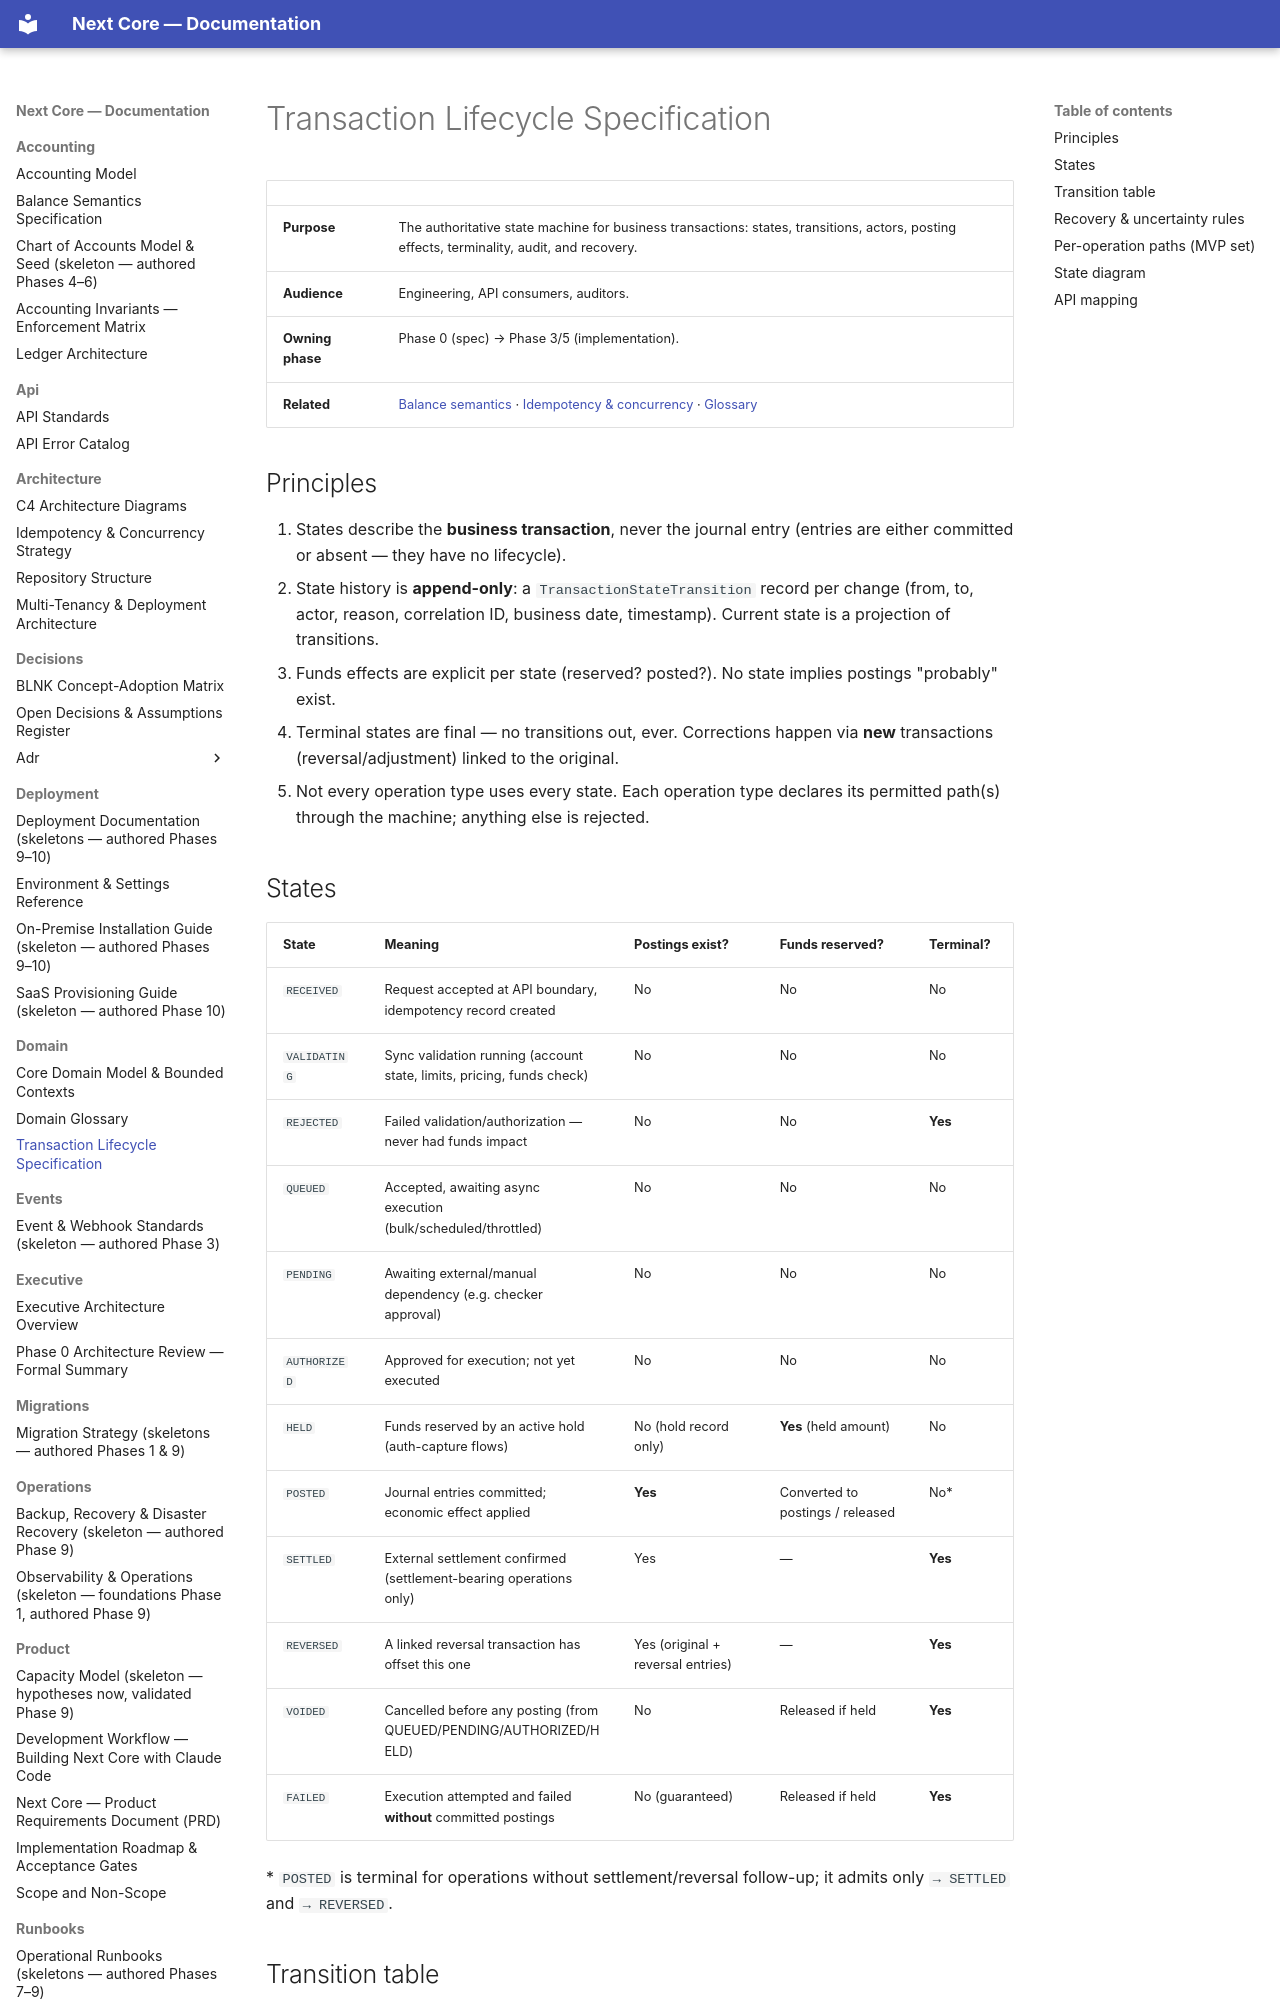

repository: medext/core-cbs · page: domain/transaction-lifecycle/index.html · generator: mkdocs

# Transaction Lifecycle Specification

| | |
|---|---|
| **Purpose** | The authoritative state machine for business transactions: states, transitions, actors, posting effects, terminality, audit, and recovery. |
| **Audience** | Engineering, API consumers, auditors. |
| **Owning phase** | Phase 0 (spec) → Phase 3/5 (implementation). |
| **Related** | [Balance semantics](../accounting/balance-semantics.md) · [Idempotency & concurrency](../architecture/idempotency-concurrency.md) · [Glossary](glossary.md) |

## Principles

1. States describe the **business transaction**, never the journal entry (entries are either
   committed or absent — they have no lifecycle).
2. State history is **append-only**: a `TransactionStateTransition` record per change (from,
   to, actor, reason, correlation ID, business date, timestamp). Current state is a
   projection of transitions.
3. Funds effects are explicit per state (reserved? posted?). No state implies postings
   "probably" exist.
4. Terminal states are final — no transitions out, ever. Corrections happen via **new**
   transactions (reversal/adjustment) linked to the original.
5. Not every operation type uses every state. Each operation type declares its permitted
   path(s) through the machine; anything else is rejected.

## States

| State | Meaning | Postings exist? | Funds reserved? | Terminal? |
|---|---|---|---|---|
| `RECEIVED` | Request accepted at API boundary, idempotency record created | No | No | No |
| `VALIDATING` | Sync validation running (account state, limits, pricing, funds check) | No | No | No |
| `REJECTED` | Failed validation/authorization — never had funds impact | No | No | **Yes** |
| `QUEUED` | Accepted, awaiting async execution (bulk/scheduled/throttled) | No | No | No |
| `PENDING` | Awaiting external/manual dependency (e.g. checker approval) | No | No | No |
| `AUTHORIZED` | Approved for execution; not yet executed | No | No | No |
| `HELD` | Funds reserved by an active hold (auth-capture flows) | No (hold record only) | **Yes** (held amount) | No |
| `POSTED` | Journal entries committed; economic effect applied | **Yes** | Converted to postings / released | No* |
| `SETTLED` | External settlement confirmed (settlement-bearing operations only) | Yes | — | **Yes** |
| `REVERSED` | A linked reversal transaction has offset this one | Yes (original + reversal entries) | — | **Yes** |
| `VOIDED` | Cancelled before any posting (from QUEUED/PENDING/AUTHORIZED/HELD) | No | Released if held | **Yes** |
| `FAILED` | Execution attempted and failed **without** committed postings | No (guaranteed) | Released if held | **Yes** |

\* `POSTED` is terminal for operations without settlement/reversal follow-up; it admits only
`→ SETTLED` and `→ REVERSED`.
